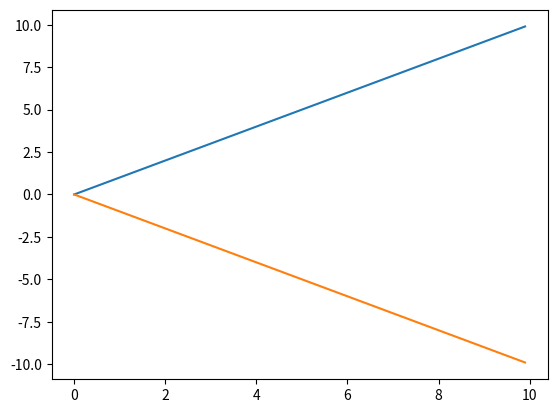

Python code for this plot:
# -*- coding: utf-8 -*-
"""
Created on Mon Mar  4 23:46:51 2019

@author: Syed_Ali_Raza
"""

# -*- coding: utf-8 -*-
"""
Created on Thu Feb 28 19:45:16 2019

@author: Syed_Ali_Raza
"""


import sys
import numpy as np
import matplotlib.pyplot as plt
import matplotlib.animation as animation

fig, ax = plt.subplots()

x = np.zeros([2, 100])
x[0, :] = np.arange(0, 10, 0.1)
x[1, :] = np.arange(0, 10, 0.1)

y = np.zeros([2, 100])
y[0, :] = np.arange(0, 10, 0.1)
y[1, :] = -np.arange(0, 10, 0.1)



def press(event):
    print('press', event.key)
    sys.stdout.flush()
    if event.key == 'x':
        y[0, :] -= 1/10
        y[1, :] += 1/10
        fig.canvas.draw()

fig.canvas.mpl_connect('key_press_event', press)

line0, = ax.plot(x[0, :], y[0, :])
line1, = ax.plot(x[1, :], y[1, :])

plt.show()